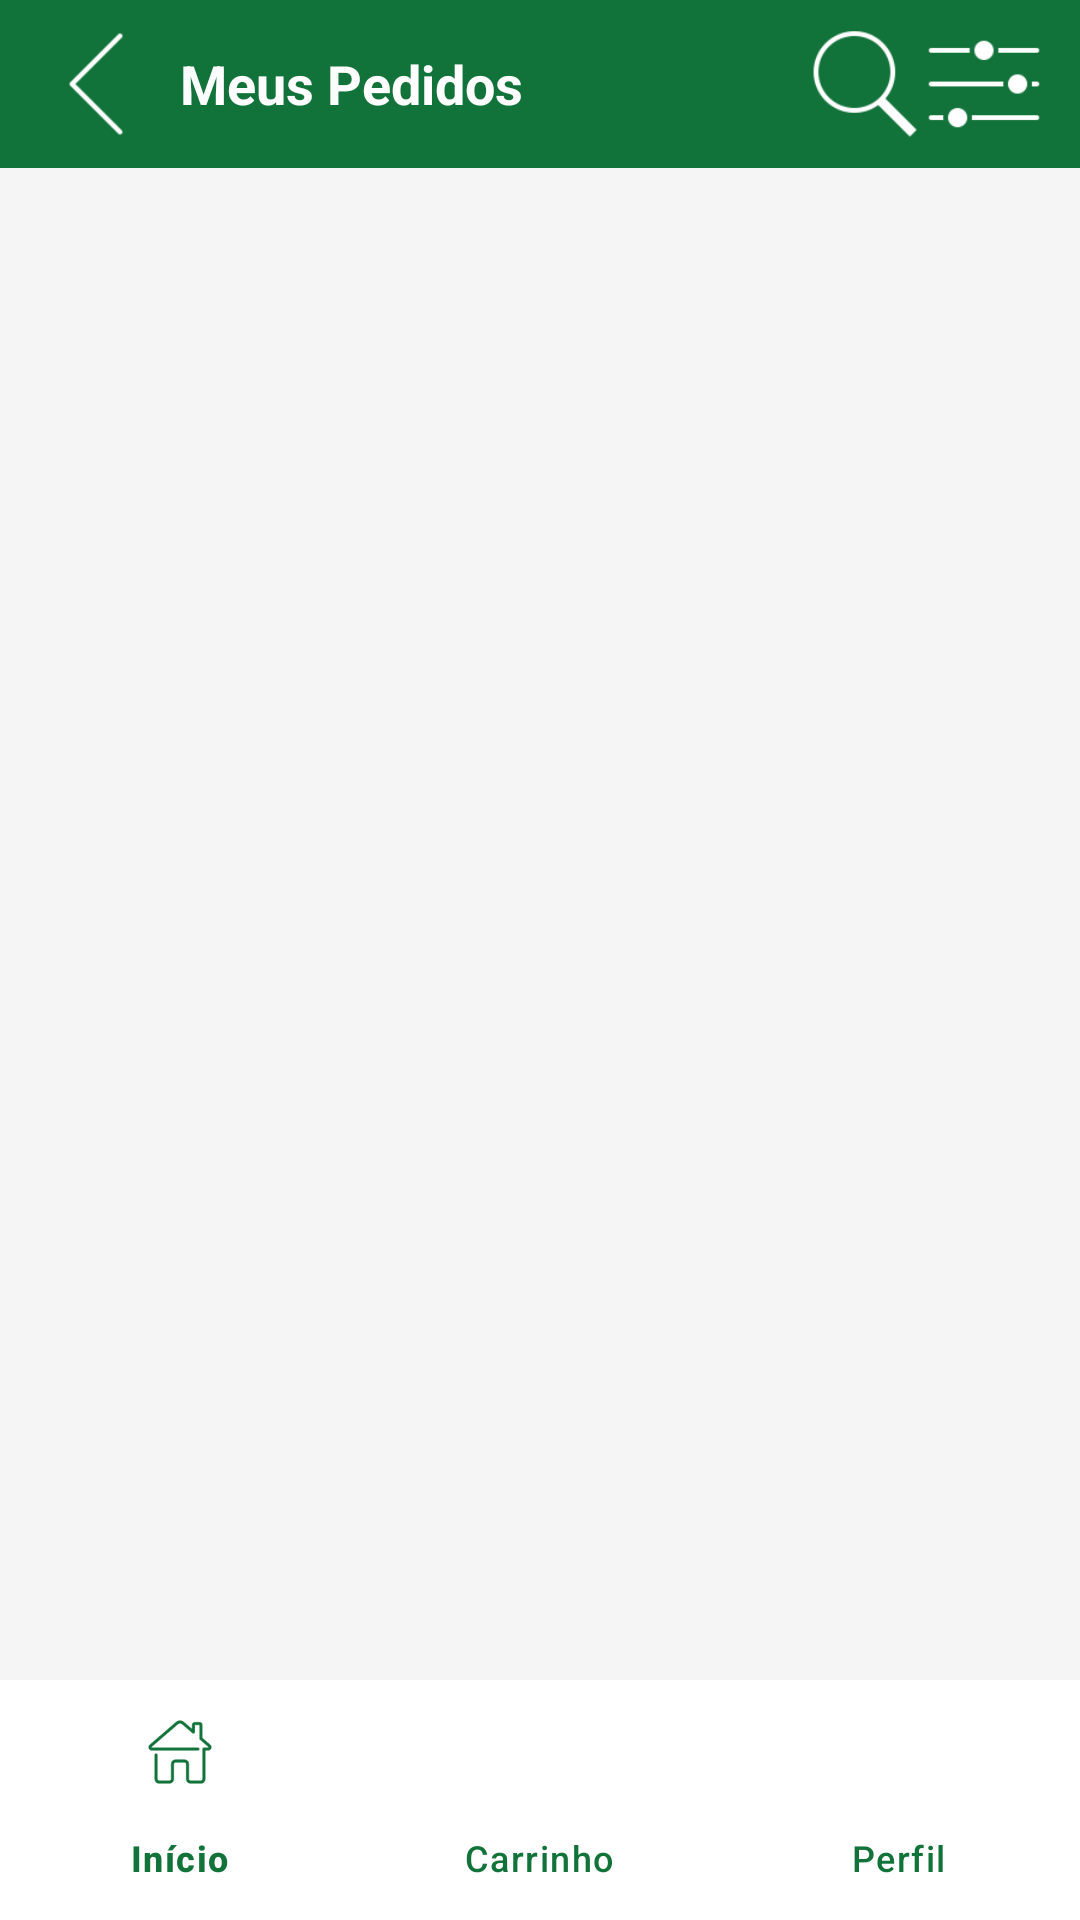

Layout XML and referenced resources for this Android screen:
<!-- AndroidManifest.xml: application theme Theme.Material3.DayNight.NoActionBar -->
<!-- res/layout/activity_orders.xml -->
<?xml version="1.0" encoding="utf-8"?>
<LinearLayout
    xmlns:android="http://schemas.android.com/apk/res/android"
    xmlns:app="http://schemas.android.com/apk/res-auto"
    android:layout_width="match_parent"
    android:layout_height="match_parent"
    android:orientation="vertical"
    android:background="#F5F5F5">

    
    <LinearLayout
        android:layout_width="match_parent"
        android:layout_height="56dp"
        android:background="#12733A"
        android:orientation="horizontal"
        android:gravity="center_vertical"
        android:paddingStart="12dp"
        android:paddingEnd="12dp">

        <ImageButton
            android:id="@+id/btnBack"
            android:layout_width="40dp"
            android:layout_height="40dp"
            android:background="?attr/selectableItemBackgroundBorderless"
            android:src="@drawable/setaesquerda"
            android:scaleType="fitCenter" />

        <TextView
            android:layout_width="0dp"
            android:layout_height="wrap_content"
            android:layout_weight="1"
            android:layout_marginStart="8dp"
            android:text="Meus Pedidos"
            android:textColor="#FFFFFF"
            android:textSize="18sp"
            android:textStyle="bold" />

        
        <ImageButton
            android:id="@+id/btnSearch"
            android:layout_width="40dp"
            android:layout_height="40dp"
            android:background="?attr/selectableItemBackgroundBorderless"
            android:src="@drawable/lupa"
            android:scaleType="fitCenter" />

        
        <ImageButton
            android:id="@+id/btnFilter"
            android:layout_width="40dp"
            android:layout_height="40dp"
            android:background="?attr/selectableItemBackgroundBorderless"
            android:src="@drawable/filtro"
            android:scaleType="fitCenter" />

    </LinearLayout>

    
    <com.google.android.material.textfield.TextInputLayout
        android:id="@+id/tilSearch"
        style="@style/Widget.Material3.TextInputLayout.OutlinedBox"
        android:layout_width="match_parent"
        android:layout_height="52dp"
        android:layout_marginHorizontal="12dp"
        android:layout_marginTop="8dp"
        android:visibility="gone"
        app:boxCornerRadiusBottomEnd="22dp"
        app:boxCornerRadiusBottomStart="22dp"
        app:boxCornerRadiusTopEnd="22dp"
        app:boxCornerRadiusTopStart="22dp"
        app:hintEnabled="false">

        <com.google.android.material.textfield.TextInputEditText
            android:id="@+id/etSearch"
            android:layout_width="match_parent"
            android:layout_height="match_parent"
            android:hint="Buscar pedido..."
            android:inputType="text"
            android:imeOptions="actionSearch"
            android:paddingStart="12dp" />

    </com.google.android.material.textfield.TextInputLayout>

    
    <androidx.recyclerview.widget.RecyclerView
        android:id="@+id/rvOrders"
        android:layout_width="match_parent"
        android:layout_height="0dp"
        android:layout_weight="1"
        android:padding="8dp"
        android:clipToPadding="false" />

    
    <com.google.android.material.bottomnavigation.BottomNavigationView
        android:id="@+id/bottomNav"
        android:layout_width="match_parent"
        android:layout_height="wrap_content"
        android:background="#FFFFFF"
        app:itemIconTint="#12733A"
        app:itemTextColor="#12733A"
        app:menu="@menu/bottom_nav_menu" />

</LinearLayout>
<!-- resources referenced by this layout -->
<resources>
  <!-- drawable filtro: png bitmap (drawable, 607 bytes) -->
  <!-- drawable lupa: png bitmap (drawable, 1532 bytes) -->
  <!-- drawable setaesquerda: png bitmap (drawable, 443 bytes) -->
</resources>
